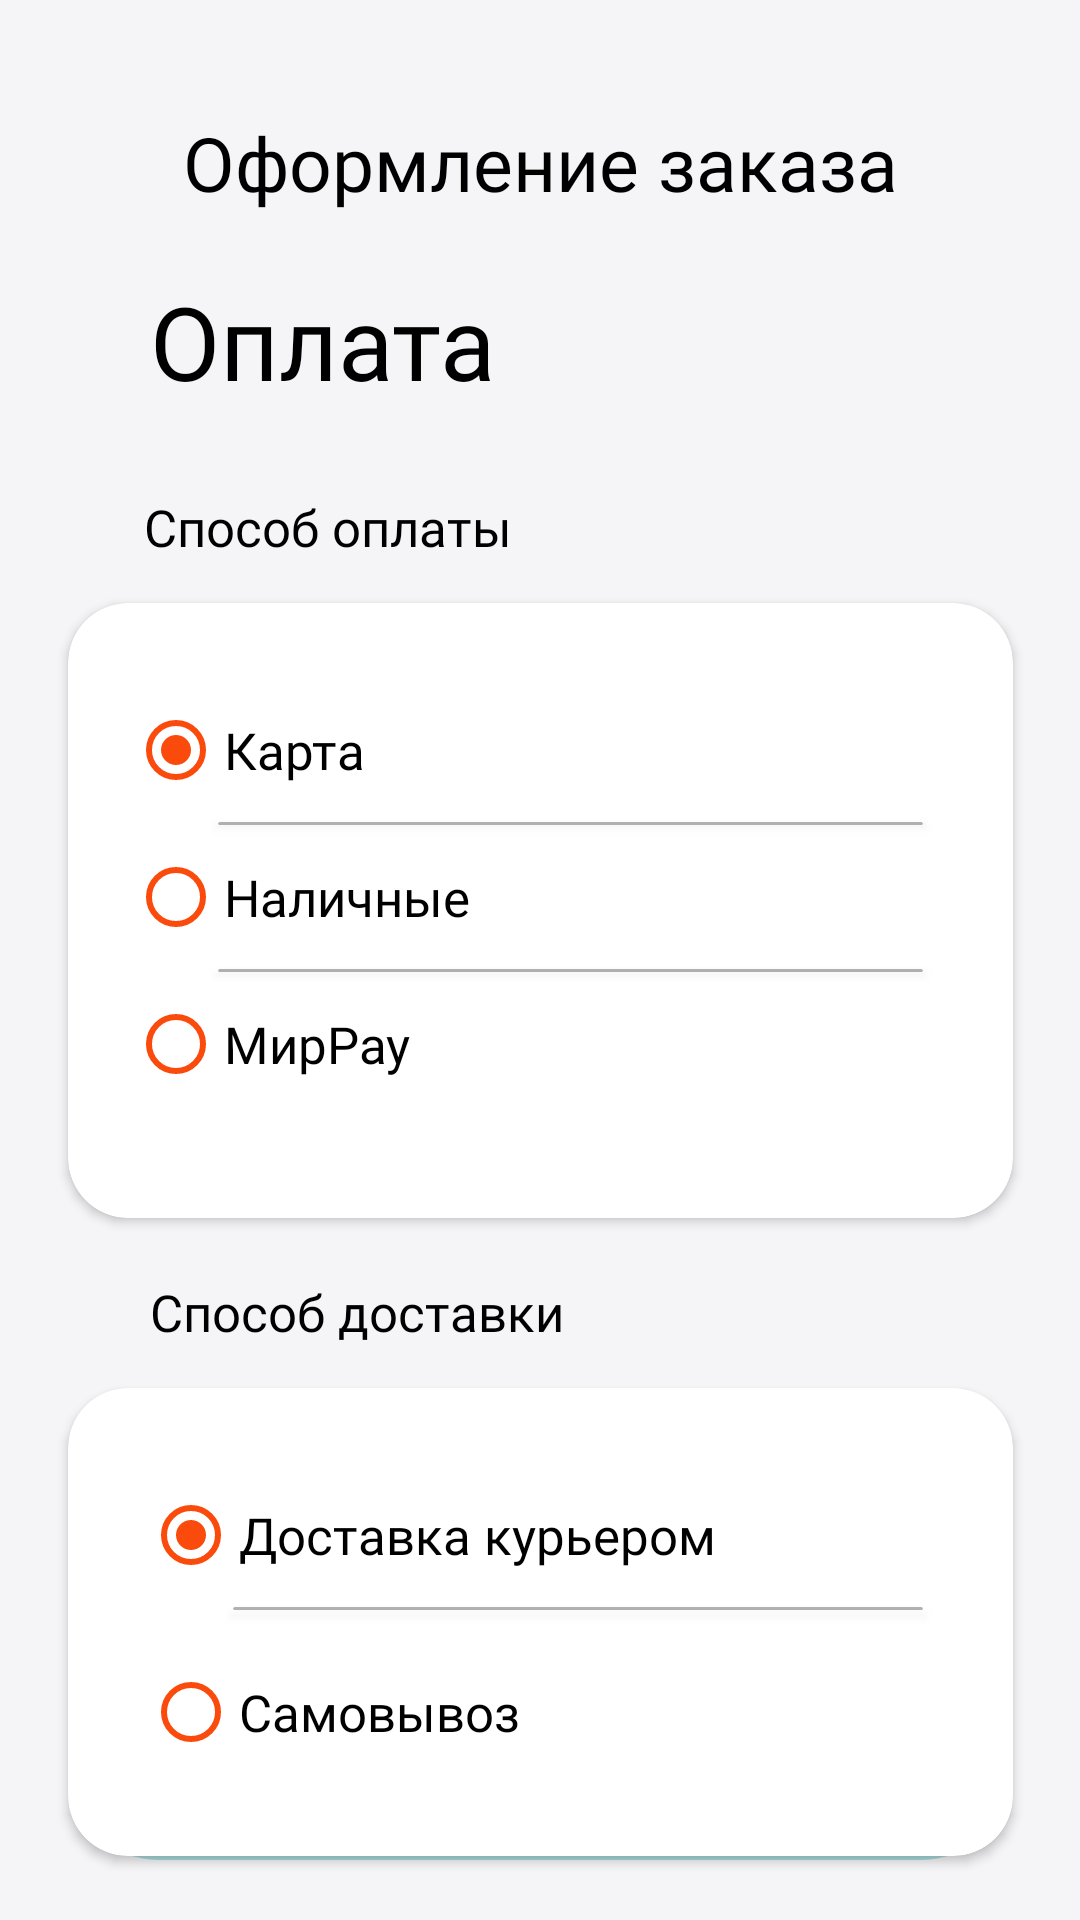

Android layout source for this screen:
<!-- AndroidManifest.xml: application theme Theme.Fish_Island -->
<!-- res/layout/activity_payment.xml -->
<?xml version="1.0" encoding="utf-8"?>
<androidx.constraintlayout.widget.ConstraintLayout xmlns:android="http://schemas.android.com/apk/res/android"
    xmlns:app="http://schemas.android.com/apk/res-auto"
    xmlns:tools="http://schemas.android.com/tools"
    android:layout_width="match_parent"
    android:layout_height="match_parent"
    android:background="@color/secondBgColor"
    tools:context=".PaymentActivity">

    <ImageButton
        android:id="@+id/FinishStepButton"
        android:layout_width="wrap_content"
        android:layout_height="wrap_content"
        android:layout_marginBottom="20dp"
        android:background="@android:color/transparent"
        android:contentDescription="@string/app_name"
        app:layout_constraintBottom_toBottomOf="parent"
        app:layout_constraintEnd_toEndOf="parent"
        app:layout_constraintStart_toStartOf="parent"
        app:srcCompat="@drawable/ic_button_rectangle" />

    <TextView
        android:id="@+id/textView29"
        android:layout_width="wrap_content"
        android:layout_height="wrap_content"
        android:fontFamily="@font/jejumyeongjo_regular"
        android:text="Оформить заказ и оплатить"
        android:textColor="@color/white"
        android:textSize="22dp"
        app:layout_constraintBottom_toBottomOf="@+id/FinishStepButton"
        app:layout_constraintEnd_toEndOf="@+id/FinishStepButton"
        app:layout_constraintStart_toStartOf="@+id/FinishStepButton"
        app:layout_constraintTop_toTopOf="@+id/FinishStepButton" />

    <ImageButton
        android:id="@+id/back6Button"
        android:layout_width="wrap_content"
        android:layout_height="wrap_content"
        android:layout_marginStart="30dp"
        android:layout_marginTop="30dp"
        android:background="@android:color/transparent"
        android:minWidth="48dp"
        android:minHeight="48dp"
        app:layout_constraintStart_toStartOf="parent"
        app:layout_constraintTop_toTopOf="parent"
        app:srcCompat="@drawable/ic_back" />

    <TextView
        android:id="@+id/textView11"
        android:layout_width="wrap_content"
        android:layout_height="wrap_content"
        android:fontFamily="@font/jejumyeongjo_regular"
        android:text="Оформление заказа"
        android:textColor="@color/black"
        android:textSize="25dp"
        app:layout_constraintBottom_toBottomOf="@+id/back6Button"
        app:layout_constraintEnd_toEndOf="parent"
        app:layout_constraintStart_toStartOf="parent"
        app:layout_constraintTop_toTopOf="@+id/back6Button" />

    <TextView
        android:id="@+id/textView38"
        android:layout_width="wrap_content"
        android:layout_height="wrap_content"
        android:layout_marginStart="50dp"
        android:layout_marginTop="20dp"
        android:fontFamily="@font/jejumyeongjo_regular"
        android:text="Оплата"
        android:textColor="@color/black"
        android:textSize="34dp"
        app:layout_constraintStart_toStartOf="parent"
        app:layout_constraintTop_toBottomOf="@+id/textView11" />

    <TextView
        android:id="@+id/textView39"
        android:layout_width="wrap_content"
        android:layout_height="wrap_content"
        android:layout_marginStart="48dp"
        android:layout_marginTop="28dp"
        android:fontFamily="@font/poppins"
        android:text="Способ оплаты"
        android:textColor="@color/black"
        android:textSize="17dp"
        app:layout_constraintStart_toStartOf="parent"
        app:layout_constraintTop_toBottomOf="@+id/textView38" />

    <TextView
        android:id="@+id/textView40"
        android:layout_width="wrap_content"
        android:layout_height="wrap_content"
        android:layout_marginStart="50dp"
        android:fontFamily="@font/poppins"
        android:text="Итого"
        android:textColor="@color/black"
        android:textSize="17dp"
        app:layout_constraintBottom_toTopOf="@+id/FinishStepButton"
        app:layout_constraintStart_toStartOf="parent"
        app:layout_constraintTop_toBottomOf="@+id/cardView4" />

    <TextView
        android:id="@+id/total2"
        android:layout_width="wrap_content"
        android:layout_height="wrap_content"
        android:layout_marginStart="188dp"
        android:fontFamily="@font/poppins"
        android:text="TextView"
        android:textColor="@color/black"
        android:textSize="22dp"
        app:layout_constraintBottom_toBottomOf="@+id/textView40"
        app:layout_constraintStart_toEndOf="@+id/textView40"
        app:layout_constraintTop_toTopOf="@+id/textView40" />

    <androidx.cardview.widget.CardView
        android:id="@+id/cardView5"
        android:layout_width="315dp"
        android:layout_height="205dp"
        android:layout_marginTop="14dp"
        app:cardCornerRadius="20dp"
        app:layout_constraintEnd_toEndOf="parent"
        app:layout_constraintStart_toStartOf="parent"
        app:layout_constraintTop_toBottomOf="@+id/textView39">

        <RadioGroup
            android:layout_width="match_parent"
            android:layout_height="wrap_content"
            android:layout_marginStart="20dp"
            android:layout_marginTop="25dp">

            <RadioButton
                android:id="@+id/radioButton3"
                android:layout_width="match_parent"
                android:layout_height="wrap_content"
                android:checked="true"
                android:fontFamily="@font/poppins"
                android:text="Карта"
                android:textColor="@color/black"
                android:textSize="17dp"
                android:buttonTint="#FA4A0C"/>

            <androidx.cardview.widget.CardView
                android:layout_width="match_parent"
                android:layout_height="1dp"
                android:layout_marginStart="30dp"
                android:layout_marginEnd="30dp"
                android:alpha="0.3"
                app:cardBackgroundColor="@color/black">

            </androidx.cardview.widget.CardView>

            <RadioButton
                android:id="@+id/radioButton4"
                android:layout_width="match_parent"
                android:layout_height="wrap_content"
                android:fontFamily="@font/poppins"
                android:text="Наличные"
                android:textColor="@color/black"
                android:textSize="17dp"
                android:buttonTint="#FA4A0C"/>

            <androidx.cardview.widget.CardView
                android:layout_width="match_parent"
                android:layout_height="1dp"
                android:layout_marginStart="30dp"
                android:layout_marginEnd="30dp"
                android:alpha="0.3"
                app:cardBackgroundColor="@color/black"
                />

            <RadioButton
                android:id="@+id/radioButton5"
                android:layout_width="match_parent"
                android:layout_height="wrap_content"
                android:fontFamily="@font/poppins"
                android:text="МирPay"
                android:textColor="@color/black"
                android:textSize="17dp"
                android:buttonTint="#FA4A0C"/>
        </RadioGroup>
    </androidx.cardview.widget.CardView>

    <TextView
        android:id="@+id/textView37"
        android:layout_width="wrap_content"
        android:layout_height="wrap_content"
        android:layout_marginStart="50dp"
        android:layout_marginTop="20dp"
        android:fontFamily="@font/poppins"
        android:text="Способ доставки"
        android:textColor="@color/black"
        android:textSize="17dp"
        app:layout_constraintStart_toStartOf="parent"
        app:layout_constraintTop_toBottomOf="@+id/cardView5" />

    <androidx.cardview.widget.CardView
        android:id="@+id/cardView4"
        android:layout_width="315dp"
        android:layout_height="156dp"
        android:layout_marginTop="14dp"
        app:cardCornerRadius="20dp"
        app:layout_constraintEnd_toEndOf="parent"
        app:layout_constraintStart_toStartOf="parent"
        app:layout_constraintTop_toBottomOf="@+id/textView37">

        <RadioGroup
            android:layout_width="wrap_content"
            android:layout_height="wrap_content"
            android:layout_marginStart="25dp"
            android:layout_marginTop="25dp">

            <RadioButton
                android:id="@+id/radioButton"
                android:layout_width="match_parent"
                android:layout_height="wrap_content"
                android:buttonTint="#FA4A0C"
                android:checked="true"
                android:fontFamily="@font/poppins"
                android:text="Доставка курьером"
                android:textSize="17dp" />

            <androidx.cardview.widget.CardView
                android:layout_width="230dp"
                android:layout_height="1dp"
                android:layout_marginStart="30dp"
                android:layout_marginEnd="30dp"
                android:alpha="0.3"
                app:cardBackgroundColor="@color/black" />

            <RadioButton
                android:id="@+id/radioButton2"
                android:layout_width="match_parent"
                android:layout_height="wrap_content"
                android:layout_marginTop="10dp"
                android:buttonTint="#FA4A0C"
                android:fontFamily="@font/poppins"
                android:text="Самовывоз"
                android:textSize="17dp" />
        </RadioGroup>
    </androidx.cardview.widget.CardView>
</androidx.constraintlayout.widget.ConstraintLayout>
<!-- resources referenced by this layout -->
<resources>
  <color name="black">#FF000000</color>
  <color name="secondBgColor">#F5F5F8</color>
  <color name="white">#FFFFFFFF</color>
  <!-- drawable ic_button_rectangle (drawable) -->
  <vector xmlns:android="http://schemas.android.com/apk/res/android"
      android:width="314dp"
      android:height="70dp"
      android:viewportWidth="314"
      android:viewportHeight="70">
    <path
        android:pathData="M30,0L284,0A30,30 0,0 1,314 30L314,40A30,30 0,0 1,284 70L30,70A30,30 0,0 1,0 40L0,30A30,30 0,0 1,30 0z"
        android:fillColor="#A8DBDD"/>
  </vector>
  <string name="app_name">Fish_Island</string>
  <style name="Theme.Fish_Island" parent="Theme.MaterialComponents.DayNight.NoActionBar">
          
          <item name="colorPrimary">@color/purple_500</item>
          <item name="colorPrimaryVariant">@color/purple_700</item>
          <item name="colorOnPrimary">@color/white</item>
          
          <item name="colorSecondary">@color/teal_200</item>
          <item name="colorSecondaryVariant">@color/teal_700</item>
          <item name="colorOnSecondary">@color/black</item>
          
          <item name="android:statusBarColor" tools:targetApi="l">?attr/colorPrimaryVariant</item>
          
      </style>
  <color name="purple_500">#FF6200EE</color>
  <color name="purple_700">#FF3700B3</color>
  <color name="teal_200">#FF03DAC5</color>
  <color name="teal_700">#FF018786</color>
</resources>
